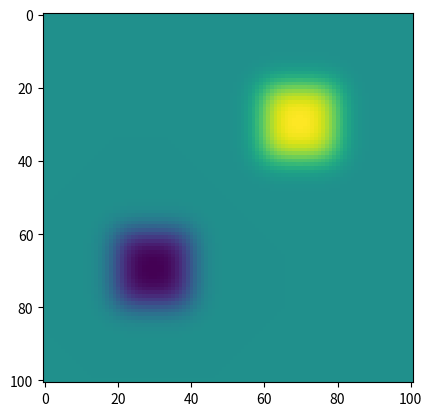
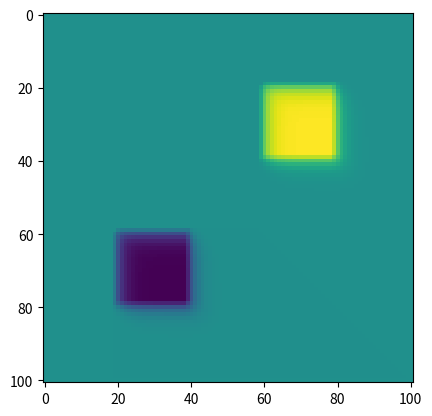

Recreate these plots in Python, in order.
import numpy as np
import matplotlib.pyplot as plt

if __name__ == "__main__":
    gridsize = 100
    target = 1e-6 #target accuracy in volts
    rho = 1/10000 #Coulombs per cm^2

    phi = np.zeros((gridsize+1, gridsize+1))
    phi[20:40,60:80] = rho
    phi[60:80,20:40] = -rho

    phiprime = np.zeros(phi.shape)

    #relaxation method
    max_diff = 1.0
    while max_diff > target:
        #calculate new values of potential
        for i in range(gridsize+1):
            for j in range(gridsize+1):
                if i==0 or i==gridsize or j==0 or j==gridsize:
                    phiprime[i,j] = phi[i,j]
                else:
                    phiprime[i,j] = 0.25*(phi[i+1,j] + phi[i-1,j] +
                                          phi[i,j+1] + phi[i,j-1])#+(gridsize**2)/4*rho
        
        max_diff = np.max(abs(phi-phiprime))
        phi, phiprime = phiprime, phi
        print(max_diff-target)

    #plots relaxation method
    plt.imshow(phi)
    plt.savefig('relaxation_method.png')
    plt.show()
    plt.clf()

    phi = np.zeros((gridsize+1, gridsize+1))
    phi[20:40,60:80] = rho
    phi[60:80,20:40] = -rho

    #Guass-Seidal method
    max_diff = 1.0
    w = 0.5
    while max_diff > target:
        phiprime = phi
        #calculate new values of potential
        for i in range(gridsize+1):
            for j in range(gridsize+1):
                if i==0 or i==gridsize or j==0 or j==gridsize:
                    phi[i,j] = phi[i,j]
                else:
                    phi[i,j] = (1+w)/4*(phi[i+1,j] + phi[i-1,j] +
                                          phi[i,j+1] + phi[i,j-1])
        
        max_diff = np.max(abs(phi-phiprime))
        print(max_diff-target)

    #plots Guass-Seidal method
    plt.imshow(phi)
    plt.savefig('Gauss-Seidal_method.png')
    plt.show()
    plt.clf()
